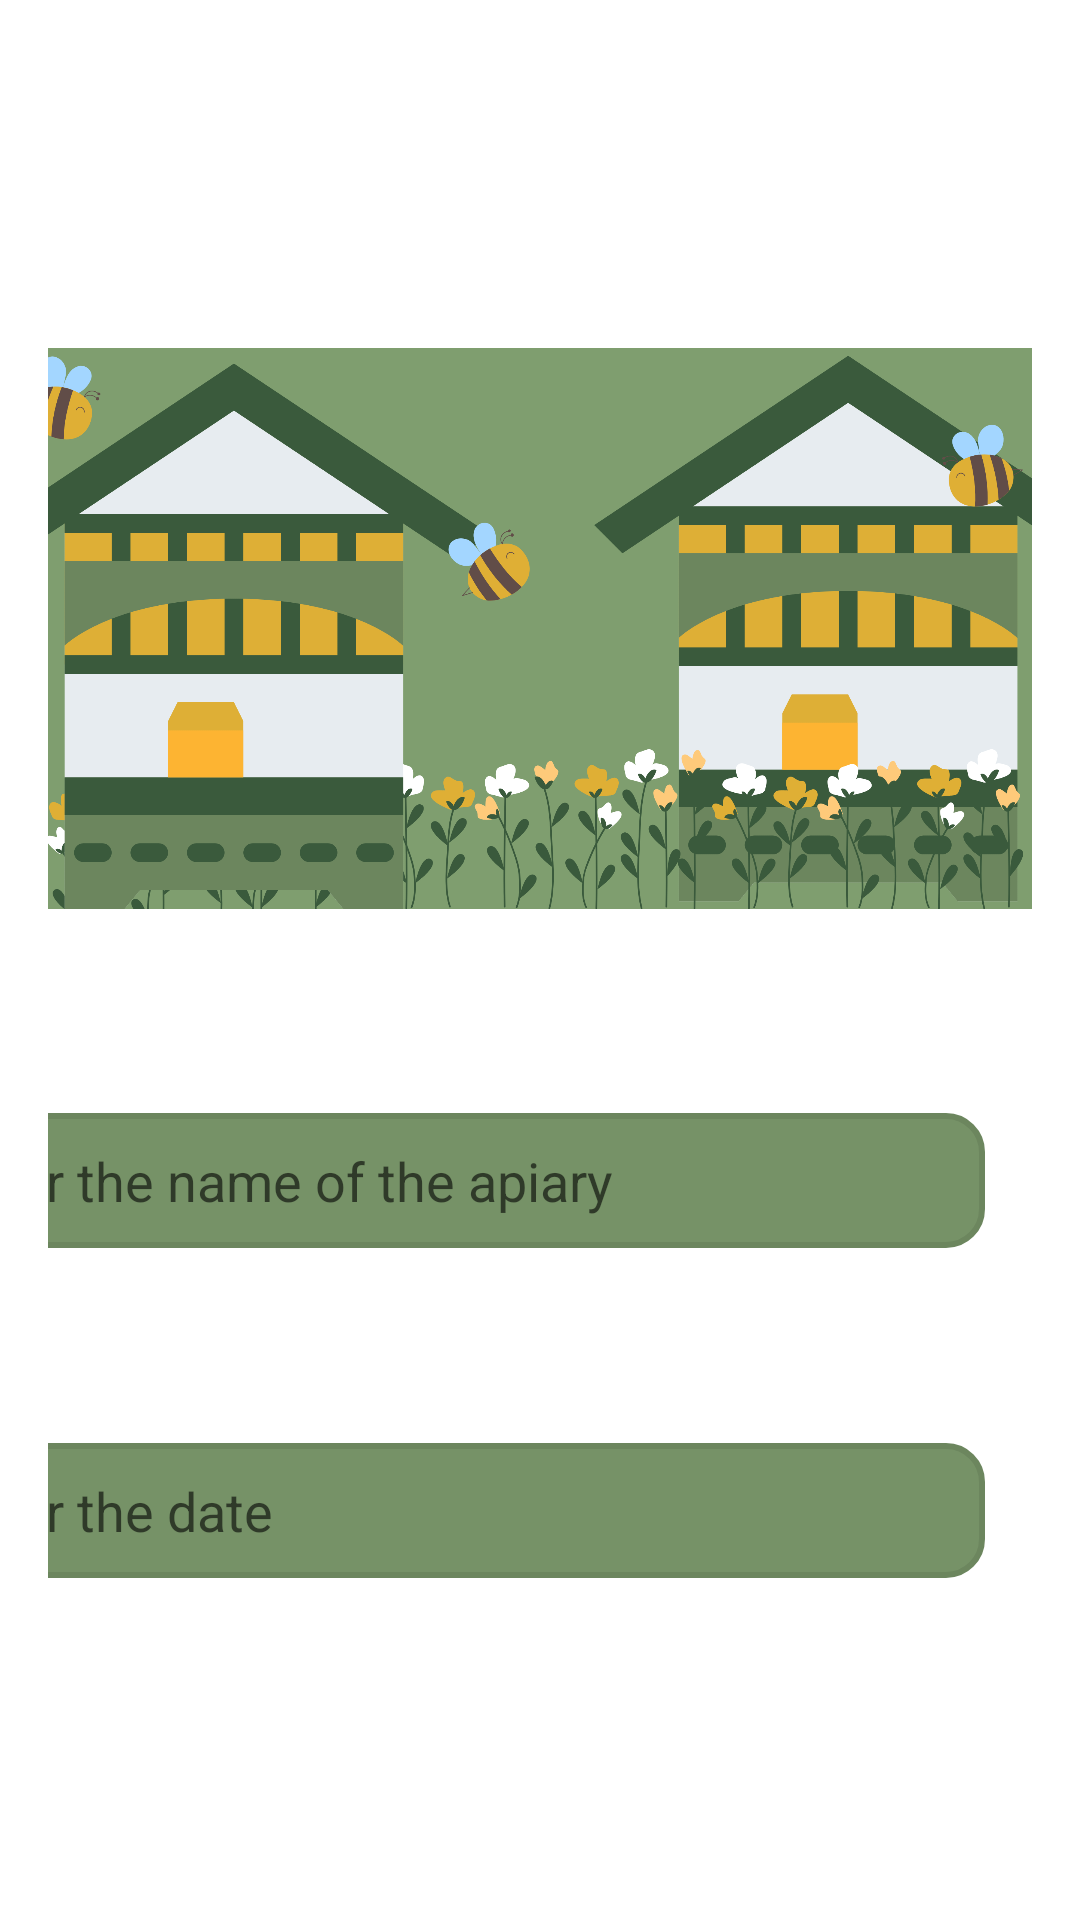

Android layout source for this screen:
<!-- AndroidManifest.xml: application theme Theme.BuzzKeeper -->
<!-- res/layout/fragment_naziv.xml -->
<?xml version="1.0" encoding="utf-8"?>
<ScrollView  xmlns:android="http://schemas.android.com/apk/res/android"
    xmlns:app="http://schemas.android.com/apk/res-auto"
    xmlns:tools="http://schemas.android.com/tools"
    android:layout_width="match_parent"
    android:layout_height="match_parent"
   >

    <androidx.constraintlayout.widget.ConstraintLayout
        android:layout_width="match_parent"
        android:layout_height="match_parent"
        android:orientation="vertical"
        android:padding="16dp">


        <TextView
            android:id="@+id/tdatum"
            android:layout_width="331dp"
            android:layout_height="31dp"
            android:layout_marginStart="14dp"
            android:layout_marginTop="32dp"
            android:layout_marginEnd="16dp"
            android:text="@string/dkPcelinjak"
            android:textColor="@android:color/white"
            android:textSize="18sp"
            android:textStyle="bold"
            app:drawableTint="#7E3535"
            app:fontFamily="@font/actor"
            app:layout_constraintEnd_toEndOf="parent"
            app:layout_constraintHorizontal_bias="0.0"
            app:layout_constraintStart_toStartOf="parent"
            app:layout_constraintTop_toBottomOf="@+id/nazivPcelinjakaEditText" />

        <TextView
            android:id="@+id/tdodajNaziv"
            android:layout_width="346dp"
            android:layout_height="34dp"
            android:layout_marginStart="16dp"
            android:layout_marginTop="32dp"
            android:layout_marginEnd="16dp"
            android:text="@string/nPcelinjak"
            android:textColor="@android:color/white"
            android:textSize="18sp"
            android:textStyle="bold"
            app:drawableTint="#7E3535"
            app:fontFamily="@font/actor"
            app:layout_constraintEnd_toEndOf="parent"
            app:layout_constraintHorizontal_bias="0.0"
            app:layout_constraintStart_toStartOf="parent"
            app:layout_constraintTop_toBottomOf="@+id/imageView5" />

        <TextView
            android:id="@+id/tdodajP"
            android:layout_width="260dp"
            android:layout_height="36dp"
            android:layout_marginStart="16dp"
            android:layout_marginEnd="119dp"
            android:layout_marginBottom="60dp"
            android:text="@string/dPcelinjak"
            android:textColor="@android:color/white"
            android:textSize="20sp"
            android:textStyle="bold"
            app:drawableTint="#7E3535"
            app:fontFamily="@font/actor"
            app:layout_constraintBottom_toTopOf="@+id/imageView5"
            app:layout_constraintEnd_toEndOf="parent"
            app:layout_constraintStart_toStartOf="parent"
            app:layout_constraintTop_toTopOf="parent" />

        <ImageView
            android:id="@+id/imageView5"
            android:layout_width="388dp"
            android:layout_height="187dp"
            android:layout_marginStart="16dp"
            android:layout_marginTop="100dp"
            android:layout_marginEnd="16dp"
            app:layout_constraintEnd_toEndOf="parent"
            app:layout_constraintStart_toStartOf="parent"
            app:layout_constraintTop_toTopOf="parent"
            app:srcCompat="@drawable/pozadina_dodavanje" />

        <EditText
            android:id="@+id/nazivPcelinjakaEditText"
            android:layout_width="355dp"
            android:layout_height="45dp"
            android:layout_marginStart="16dp"
            android:layout_marginTop="2dp"
            android:layout_marginEnd="16dp"
            android:background="@drawable/image_border"
            android:color="@color/white"
            android:hint="@string/unPcelinjak"
            app:layout_constraintEnd_toEndOf="parent"
            app:layout_constraintHorizontal_bias="1.0"
            app:layout_constraintStart_toStartOf="parent"
            app:layout_constraintTop_toBottomOf="@+id/tdodajNaziv" />

        <EditText
            android:id="@+id/datumKreiranjaEditText"
            android:layout_width="355dp"
            android:layout_height="45dp"
            android:layout_marginStart="16dp"
            android:layout_marginTop="2dp"
            android:layout_marginEnd="16dp"
            android:background="@drawable/image_border"
            android:color="@color/white"
            android:focusable="false"
            android:hint="@string/udoPcelinjak"
            app:layout_constraintEnd_toEndOf="parent"
            app:layout_constraintHorizontal_bias="1.0"
            app:layout_constraintStart_toStartOf="parent"
            app:layout_constraintTop_toBottomOf="@+id/tdatum" />


    </androidx.constraintlayout.widget.ConstraintLayout>
</ScrollView>
<!-- resources referenced by this layout -->
<resources>
  <color name="white">#FFFFFFFF</color>
  <!-- drawable image_border (drawable) -->
  <shape xmlns:android="http://schemas.android.com/apk/res/android">
      
      <solid android:color="#769267" /> 
      <stroke
          android:width="2dp"
          android:color="#6c865e" /> 
      <corners android:radius="12dp" /> 
      <padding
          android:left="6dp"
          android:top="6dp"
          android:right="6dp"
          android:bottom="6dp" /> 
  
      
      <layer-list>
          <item>
              <shape>
                  <solid android:color="@android:color/white" /> 
                  <stroke
                      android:width="2dp"
                      android:color="#FFFFFF" /> 
                  <corners android:radius="10dp" /> 
              </shape>
          </item>
      </layer-list>
  </shape>
  <!-- drawable pozadina_dodavanje: png bitmap (drawable-v24, 267031 bytes) -->
  <string name="dPcelinjak">Add apiary</string>
  <string name="dkPcelinjak">Creation date od apiary</string>
  <string name="nPcelinjak">Name of the apiary</string>
  <string name="udoPcelinjak">Enter the date</string>
  <string name="unPcelinjak">Enter the name of the apiary</string>
  <style name="Theme.BuzzKeeper" parent="Theme.MaterialComponents.DayNight.DarkActionBar">
          
          <item name="colorPrimary">#7F9E6F</item>
          <item name="colorPrimaryVariant">#6D8D5C</item>
          <item name="colorOnPrimary">@color/white</item>
          
          <item name="colorSecondary">@color/teal_200</item>
          <item name="colorSecondaryVariant">@color/teal_700</item>
          <item name="colorOnSecondary">@color/black</item>
          
          <item name="android:statusBarColor" tools:targetApi="l">?attr/colorPrimary</item>
          <item name="floatingActionButtonLargeSecondaryStyle">@style/floatingActionButtonStyle</item>
          
      </style>
  <color name="teal_200">#FF03DAC5</color>
  <color name="teal_700">#FF018786</color>
  <color name="black">#FF000000</color>
  <style name="floatingActionButtonStyle" parent="Widget.Design.FloatingActionButton">
          <item name="shapeAppearanceOverlay">@style/FabShapeStyle1</item>
      </style>
  <style name="FabShapeStyle1" parent="ShapeAppearance.MaterialComponents.SmallComponent">
          <item name="cornerSize">30%</item>
          <item name="cornerFamily">cut</item>
          <item name="android:backgroundTint">#dfaf36</item>
          <item name="android:tint">@android:color/white</item>
      </style>
</resources>
